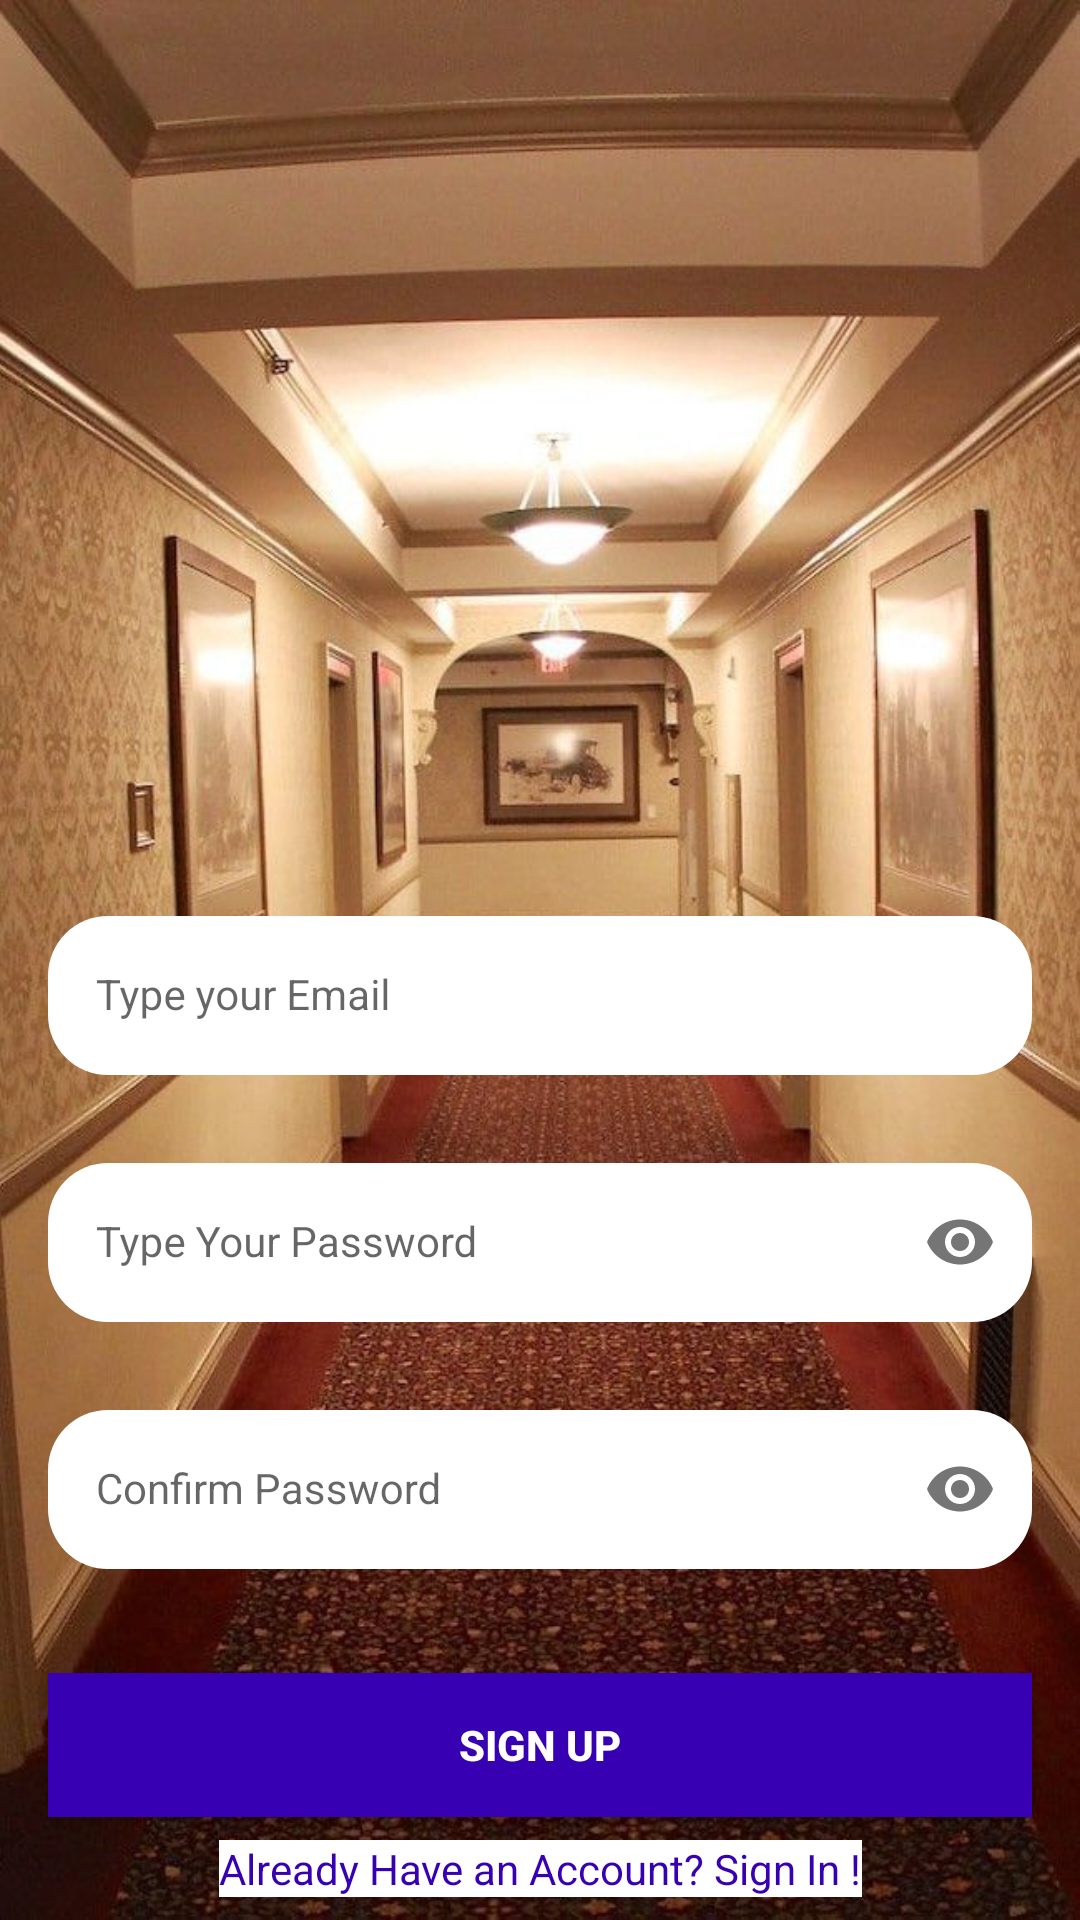

This screen was rendered from an Android layout file. Write that file and the resources it references.
<!-- AndroidManifest.xml: application theme Theme.Hotel_Brookes -->
<!-- res/layout/activity_signup.xml -->
<?xml version="1.0" encoding="utf-8"?>
<androidx.constraintlayout.widget.ConstraintLayout xmlns:android="http://schemas.android.com/apk/res/android"
    xmlns:app="http://schemas.android.com/apk/res-auto"
    xmlns:tools="http://schemas.android.com/tools"
    android:layout_width="match_parent"
    android:layout_height="match_parent"
    android:background="@drawable/signupbg"
    tools:context=".SignupActivity">



    <com.google.android.material.textfield.TextInputLayout
        android:id="@+id/emailLayout"
        style="@style/LoginTextInputOuterFieldStyle"
        android:layout_width="match_parent"
        android:layout_height="wrap_content"
        android:layout_marginHorizontal="16dp"
        android:layout_marginTop="300dp"
        app:hintTextColor="@color/black"
        app:layout_constraintEnd_toEndOf="parent"
        app:layout_constraintHorizontal_bias="0.5"
        app:layout_constraintStart_toStartOf="parent"
        app:layout_constraintTop_toTopOf="parent">

        <com.google.android.material.textfield.TextInputEditText
            android:id="@+id/emailEt"
            style="@style/LoginTextInputInnerFieldStyle"
            android:layout_width="match_parent"
            android:layout_height="wrap_content"
            android:hint="Type your Email"
            android:background="@drawable/lavender_border"
            android:inputType="textEmailAddress" />
    </com.google.android.material.textfield.TextInputLayout>

    <com.google.android.material.textfield.TextInputLayout
        android:id="@+id/passwordLayout"
        style="@style/LoginTextInputOuterFieldStyle"
        android:layout_width="match_parent"
        android:layout_height="wrap_content"
        android:layout_marginHorizontal="16dp"
        android:layout_marginTop="24dp"
        app:hintTextColor="@color/black"
        app:layout_constraintEnd_toEndOf="parent"
        app:layout_constraintHorizontal_bias="0.5"
        app:layout_constraintStart_toStartOf="parent"
        app:layout_constraintTop_toBottomOf="@id/emailLayout"
        app:passwordToggleEnabled="true">

        <com.google.android.material.textfield.TextInputEditText
            android:id="@+id/passET"
            style="@style/LoginTextInputInnerFieldStyle"
            android:layout_width="match_parent"
            android:layout_height="wrap_content"
            android:hint="Type Your Password"
            android:background="@drawable/lavender_border"
            android:inputType="textPassword" />
    </com.google.android.material.textfield.TextInputLayout>

    <com.google.android.material.textfield.TextInputLayout
        android:id="@+id/confirmPasswordLayout"
        style="@style/LoginTextInputOuterFieldStyle"
        android:layout_width="match_parent"
        android:layout_height="wrap_content"
        android:layout_marginHorizontal="16dp"
        android:layout_marginTop="24dp"
        app:hintTextColor="@color/black"
        app:layout_constraintEnd_toEndOf="parent"
        app:layout_constraintHorizontal_bias="0.5"
        app:layout_constraintStart_toStartOf="parent"
        app:layout_constraintTop_toBottomOf="@id/passwordLayout"
        app:passwordToggleEnabled="true">

        <com.google.android.material.textfield.TextInputEditText
            android:id="@+id/confirmPassEt"
            style="@style/LoginTextInputInnerFieldStyle"
            android:layout_width="match_parent"
            android:layout_height="wrap_content"
            android:hint="Confirm Password"
            android:background="@drawable/lavender_border"
            android:inputType="textPassword" />
    </com.google.android.material.textfield.TextInputLayout>

    <androidx.appcompat.widget.AppCompatButton
        android:id="@+id/button"
        android:layout_width="0dp"
        android:layout_height="wrap_content"
        android:layout_marginHorizontal="16dp"
        android:background="@color/purple_700"
        android:text="Sign Up"
        android:textColor="@color/white"
        android:textStyle="bold"
        app:layout_constraintBottom_toBottomOf="parent"
        app:layout_constraintEnd_toEndOf="parent"
        app:layout_constraintHorizontal_bias="0.5"
        app:layout_constraintStart_toStartOf="parent"
        app:layout_constraintTop_toBottomOf="@+id/confirmPasswordLayout" />
    <TextView
        android:id="@+id/signupTextView"
        android:layout_width="wrap_content"
        android:layout_height="wrap_content"
        android:textColor="@color/purple_700"
        android:background="@color/white"
        android:text="Already Have an Account? Sign In !"
        app:layout_constraintBottom_toBottomOf="parent"
        app:layout_constraintEnd_toEndOf="parent"
        app:layout_constraintHorizontal_bias="0.5"
        app:layout_constraintStart_toStartOf="parent"
        app:layout_constraintTop_toBottomOf="@+id/button" />


</androidx.constraintlayout.widget.ConstraintLayout>
<!-- resources referenced by this layout -->
<resources>
  <color name="black">#FF000000</color>
  <color name="purple_700">#FF3700B3</color>
  <color name="white">#FFFFFFFF</color>
  <!-- drawable lavender_border (drawable) -->
  <?xml version="1.0" encoding="utf-8"?>
  <shape xmlns:android="http://schemas.android.com/apk/res/android"
  android:shape="rectangle">
  
  <corners
      android:radius="20dp"/>
  
  <solid
      android:color="@color/white"/>
  
  
  </shape>
  <!-- drawable signupbg: jpg bitmap (drawable, 126661 bytes) -->
  <style name="LoginTextInputInnerFieldStyle" parent="Widget.MaterialComponents.TextInputLayout.OutlinedBox">
      <item name="android:layout_width">match_parent</item>
      <item name="android:layout_height">wrap_content</item>
      <item name="android:textColor">@color/black</item>
      <item name="android:textColorHint">@color/black</item>
      <item name="android:maxLines">1</item>
      <item name="android:textSize">14sp</item>
      <item name="android:singleLine">true</item>
  </style>
  <style name="LoginTextInputOuterFieldStyle" parent="Widget.MaterialComponents.TextInputLayout.OutlinedBox">
      <item name="android:layout_width">match_parent</item>
      <item name="android:layout_height">wrap_content</item>
      <item name="android:layout_marginTop">15dp</item>
      <item name="android:layout_marginBottom">15dp</item>
  </style>
  <style name="Theme.Hotel_Brookes" parent="Theme.MaterialComponents.DayNight.NoActionBar">
      
      <item name="colorPrimary">@color/purple_500</item>
      <item name="colorPrimaryVariant">@color/purple_700</item>
      <item name="colorOnPrimary">@color/white</item>
      
      <item name="colorSecondary">@color/teal_200</item>
      <item name="colorSecondaryVariant">@color/teal_700</item>
      <item name="colorOnSecondary">@color/black</item>
      
      
      
  </style>
  <color name="purple_500">#FF6200EE</color>
  <color name="teal_200">#FF03DAC5</color>
  <color name="teal_700">#FF018786</color>
</resources>
